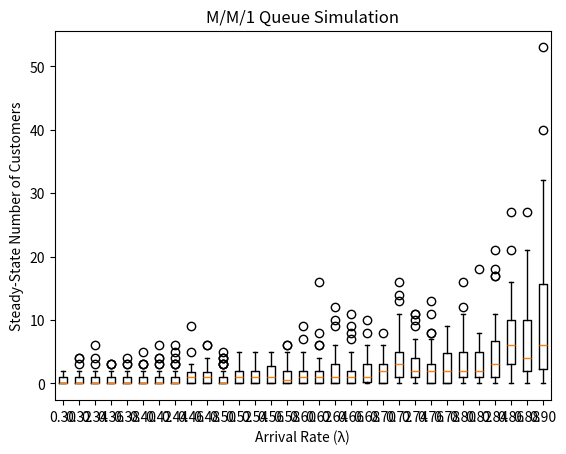

Write Python code to recreate this figure.
import numpy as np
import matplotlib.pyplot as plt

def simulate_mm1(arrival_rate, service_rate, num_simulations):
    """
    Simulates an M/M/1 queue.
    
    Parameters:
        arrival_rate (float): Arrival rate (lambda).
        service_rate (float): Service rate (mu).
        num_simulations (int): Number of simulations to run.
    
    Returns:
        np.ndarray: Array of steady-state numbers of customers.
    """
    if arrival_rate >= service_rate:
        raise ValueError("Arrival rate must be less than service rate to ensure system stability.")
    
    results = []
    for _ in range(num_simulations):
        rho = arrival_rate / service_rate
        num_customers = np.random.geometric(1 - rho) - 1 
        results.append(num_customers)
    
    return np.array(results)

def main():
    service_rate = 1.0  # mu
    # arrival_rates = np.linspace(0.3, 0.9, 7)
    arrival_rates = np.arange(0.3, 0.9, 0.02)
    num_simulations_per_point = 50

    simulation_data = {}
    for rate in arrival_rates:
        data = simulate_mm1(rate, service_rate, num_simulations_per_point)
        simulation_data[rate] = data
    
    for rate, data in simulation_data.items():
        print(f"Arrival Rate: {rate:.2f}, Mean Customers: {np.mean(data):.2f}, Std Dev: {np.std(data):.2f}")

    plt.boxplot([simulation_data[rate] for rate in arrival_rates], labels=[f"{rate:.2f}" for rate in arrival_rates])
    plt.xlabel("Arrival Rate (λ)")
    plt.ylabel("Steady-State Number of Customers")
    plt.title("M/M/1 Queue Simulation")
    plt.show()

if __name__ == "__main__":
    main()
